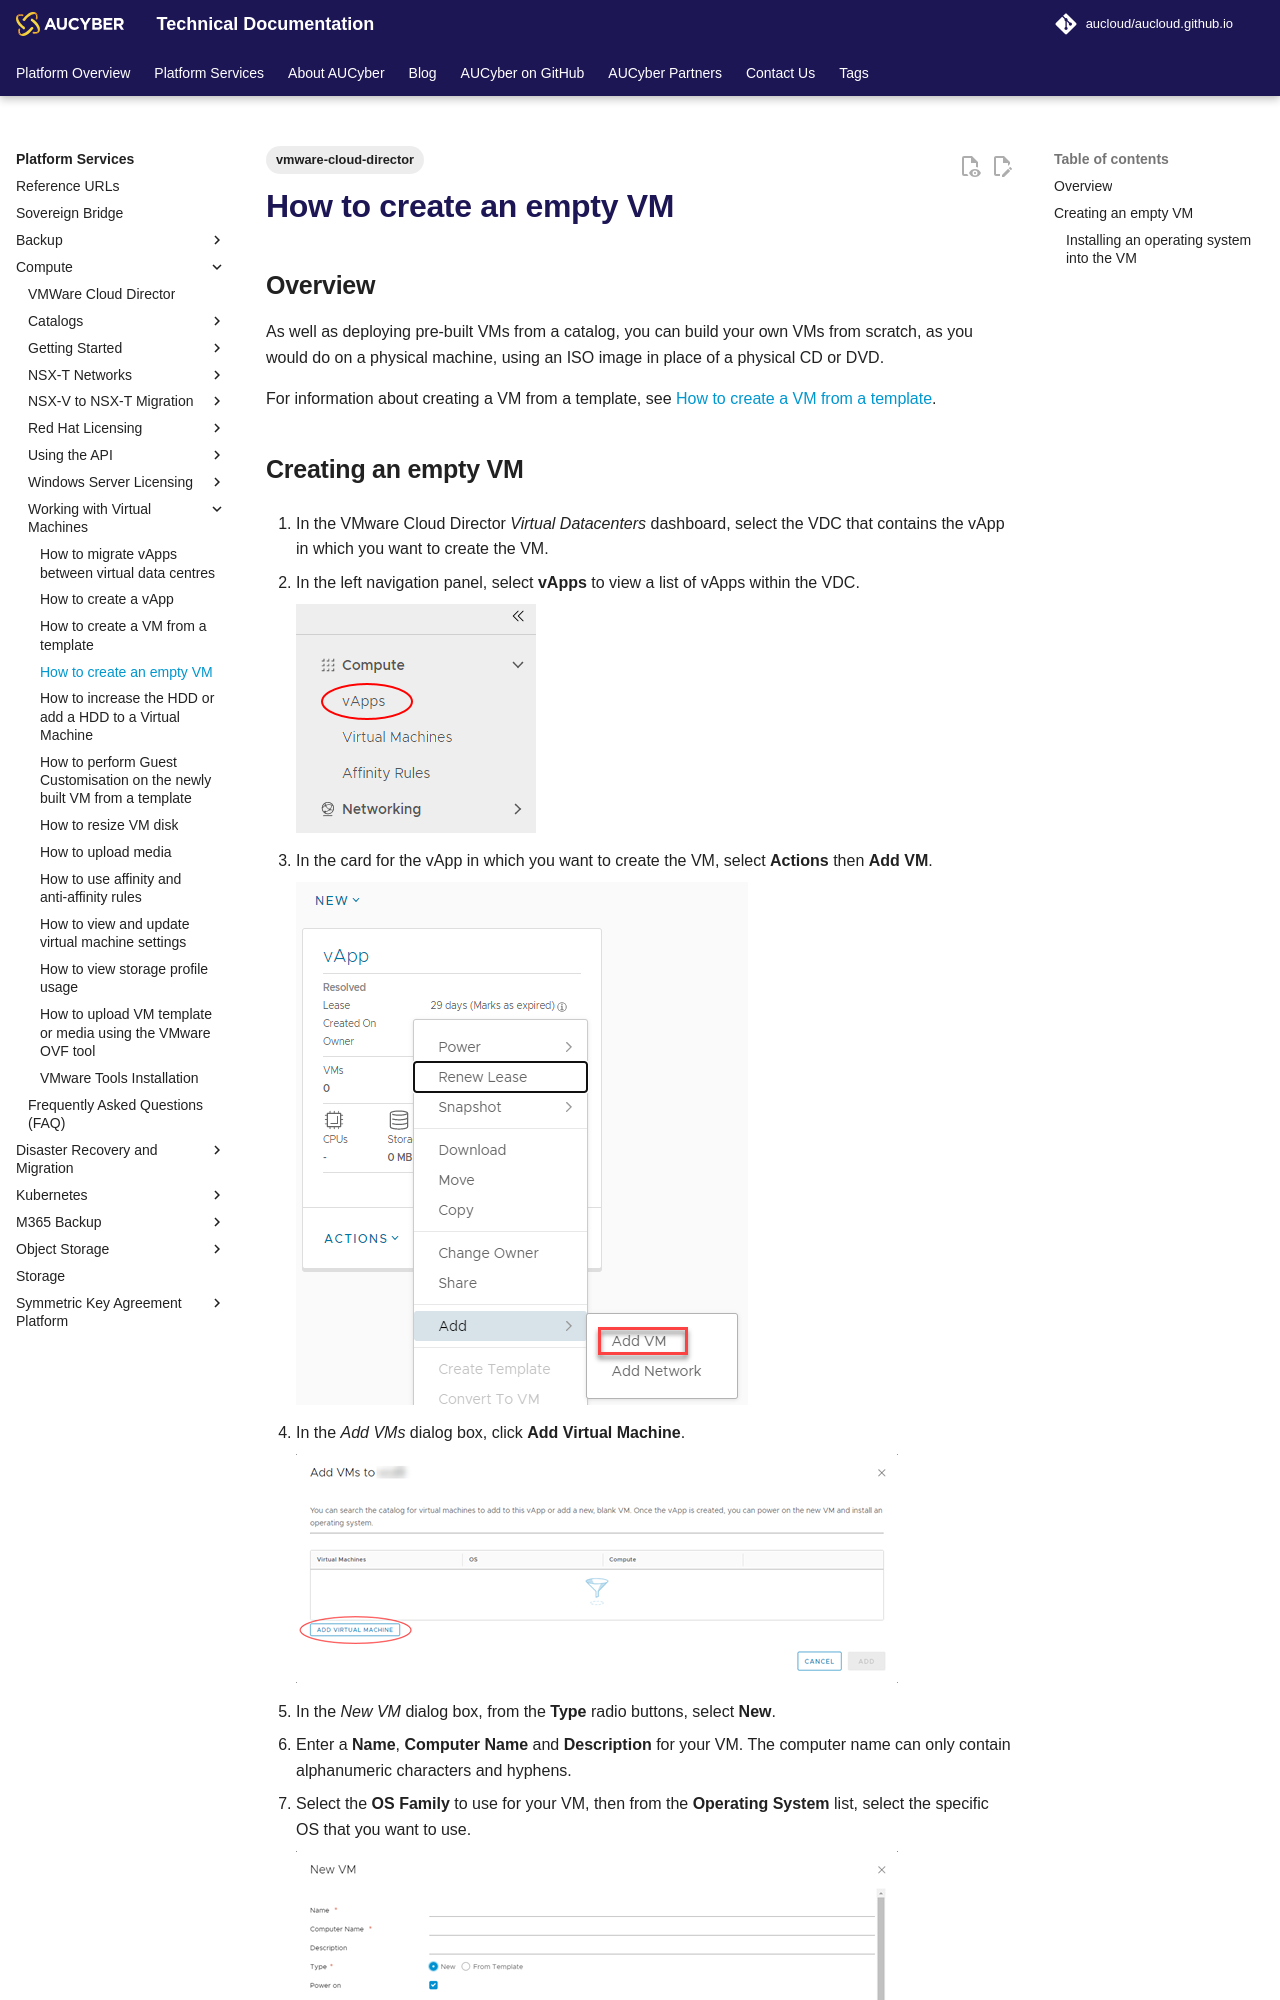

repository: aucloud/aucloud.github.io · page: latest/Platform_Services/Compute/Working_with_Virtual_Machines/how_to_create_an_empty_vm/index.html · generator: mkdocs

---
title: How to create an empty VM
description: How to create an empty VM
tags:
    - vmware-cloud-director
---

## Overview

As well as deploying pre-built VMs from a catalog, you can build your own VMs from scratch, as you would do on a physical machine, using an ISO image in place of a physical CD or DVD.

For information about creating a VM from a template, see [How to create a VM from a template](./how_to_create_a_vm_from_a_template.md).
